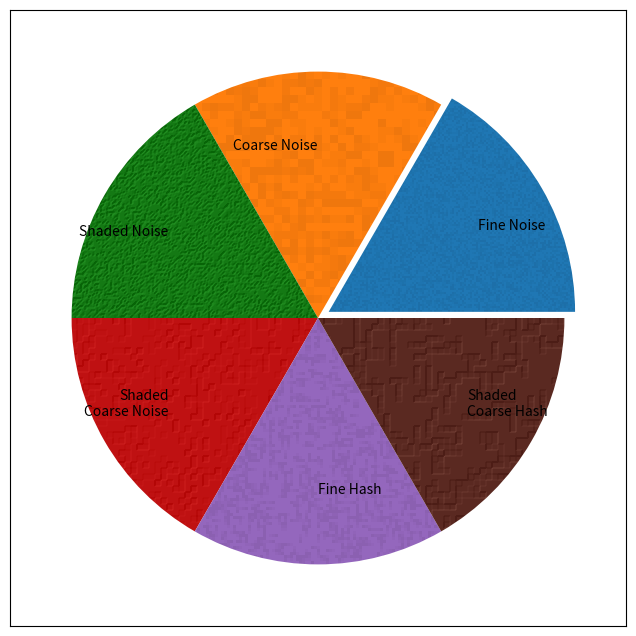

Write the Python code that produced this figure.
#!/usr/bin/env python3
# -*- coding: utf-8 -*-
"""
Created on Fri Jul 13 17:33:27 2018

[redacted]
"""

import matplotlib.pyplot as plt
import numpy as np
from matplotlib.colors import LightSource

class Texture(object):
    "simple texture filter"

    def __init__(self, style='noise', **kwargs):
        self.style = style
        self.block = kwargs.get('block', 1)
        self.light = kwargs.get('light', False)
        if self.light:
            prob = kwargs.get('prob', .15)
            dark = kwargs.get('dark', .15)
            self.fraction = kwargs.get('fraction', 0.2)
            self.vert = kwargs.get('vert_exag', 2.)
            self.blend = kwargs.get('blend_mode', 'soft')
            self.fraction = kwargs.get('fraction', .5)
            self.light_source = LightSource()
        else:
            prob = kwargs.get('prob', .2)
            dark = kwargs.get('dark', .02)
        if style == 'hash':
            prob /= 4.
            self.choice = [1. - dark, 1.]
            self.p = [prob, 1. - prob]
        elif style == 'hash2':
            # hash2 spreads out points somewhat evenly, but random within
            # 3x3 blocks. Up to 2 points are chosen per block.
            # Set up arrays and their probabilities
            self.p = 9 * [1./11] + [2./11]  # 2 chances to get blank
            self.choice = list(range(9)) + ['blank']
            blank = np.ones((3,3))
            self.template = {'blank': blank}
            blank[1, 1] = dark
            for i in range(9):
                    self.template[i] = blank
                    blank = np.roll(blank, 1)
        else:
            self.choice = list(1. - np.array([1,2,3]) * dark) + [1.]
            self.p = 3 * [prob] + [1. - 3 * prob]
        self.kwargs = kwargs

    def __call__(self, im, dpi):
        if self.style == 'noise': return self._noise(im), 0, 0
        if self.style == 'hash': return self._hash(im), 0, 0
        return im, 0, 0  # Do nothing if style not found

    def _expand(self, small, large):
        """Expand small 2D array into large 2D array. Clipping not supported.
            small : 2D np.array
            large : 2D np.array must be n-times larger than small
            Note: Make sure to only supply 2D arrays, not 3D, ie
            self._expand(small, large[:, :, 0]) if necessary.
        """
        n = self.block
        if n == 1:
            large[...] = small
            return
        nx, ny = large.shape
        dx = nx % n
        dy = ny % n
        for a in range(n):
            for b in range(n):
                large[a:nx-dx:n, b:ny-dy:n] = small

    def _combine(self, rgb, clip):  # return new array with rgb and clip
        nx, ny = clip.shape
        tgt = np.empty((nx, ny, 4))
        tgt[..., :3] = rgb
        tgt[..., 3] = clip
        return tgt

    def _light(self, rgb, elevation):
        """Shade the supplied rgb array with the 2D elevation array.
            Note: elevation must be 2D, ie use noise[:, :, 0] if necessary.
        """
        rgb2 = self.light_source.shade_rgb(rgb, elevation,
                                           blend_mode=self.blend,
                                           fraction=self.fraction,
                                           vert_exag=self.vert)
        return rgb2

    def _noise(self, im):
        n = self.block
        rgb = im[...,:3]  # (nx, ny, 3)
        clip = im[...,3]   # (nx, ny)
        nx, ny = clip.shape
        shape = (nx//n, ny//n)
        half = np.random.choice(self.choice, shape, p=self.p)  # (nx, ny)
        noise = np.ones((nx, ny, 1))  # (nx, ny, 1)
        self._expand(half, noise[..., 0])
        if self.light:
            rgb = self._light(rgb, noise[..., 0])
        else:
            rgb *= noise  # (nx, ny, 3) = (nx, ny, 3) * (nx, ny, 1)
        return self._combine(rgb, clip)

    def _hash(self, im):
        n = self.block
        rgb = im[...,:3]  # (nx, ny, 3)
        clip = im[...,3]   # (nx, ny)
        nx, ny = clip.shape
        shape = (nx//n, ny//n)
        noise = np.ones((nx, ny, 1))
        buffer = np.ones(shape)
        for axis in [0, 1]:
            for dtn in [-1, 1]:
                small = np.random.choice(self.choice, shape, p=self.p)
                buffer *= small
                s2 = small * small
                buffer *= np.roll(s2, dtn, axis)
                buffer *= np.roll(s2 * small, 2 * dtn, axis)
        np.clip(buffer, self.choice[0]**3, 1, buffer)
        self._expand(buffer, noise[..., 0])
        if self.light:
            rgb = self._light(rgb, noise[..., 0])
        else:
            rgb *= noise  # (nx, ny, 3) = (nx, ny, 3) * (nx, ny, 1)
        return self._combine(rgb, clip)

    def _hash2(self, im):
        n = self.block
        rgb = im[...,:3]  # (nx, ny, 3)
        clip = im[...,3]   # (nx, ny)
        nx, ny = clip.shape
        shape = (nx//n, ny//n)
        small = {}
        for dtn in [-1, 1]:
            for axis in [0, 1]:
                small[(dtn, axis)] = np.ones(shape)
        keys = list(small.keys())
        for x in range(nx//n):
            for y in range(ny//n):
                # Pick two each of direction buffers and templates
                k = np.random.choose(keys, 2, replace=False)
                t = np.random.choose(self.choice, 2,
                                     replace=False, p=self.p)
                for i in range(2):
                    b = small[k[i]]
                    b[x:x+3, y:y+3] *= self.template[t[i]]
        buffer = np.ones(shape)
        for dtn in [-1, 1]:
            for axis in [0, 1]:
                s = small[(dtn, axis)]
                s2 = s * s
                buffer *= s
                buffer *= np.roll(s2, dtn, axis)
                buffer *= np.roll(s2 * s, 2 * dtn, axis)
        noise = np.ones((nx, ny, 1))
        self._expand(buffer, noise[..., 0])
        if self.light:
            rgb = self._light(rgb, noise[..., 0])
        else:
            rgb *= noise  # (nx, ny, 3) = (nx, ny, 3) * (nx, ny, 1)
        return self._combine(rgb, clip)



def texture_pie(ax):
    tf = []
    tf.append(Texture(style='noise', block=2))
    tf.append(Texture(style='noise', block=8))
    tf.append(Texture(style='noise', light=True, block=2))
    tf.append(Texture(style='noise', light=True, block=6))
    tf.append(Texture(style='hash', light=False, block=3))
    tf.append(Texture(style='hash', light=True, block=6))
    labels = []
    labels.append('Fine Noise')
    labels.append('Coarse Noise')
    labels.append('Shaded Noise')
    labels.append('Shaded\nCoarse Noise')
    labels.append('Fine Hash')
    labels.append('Shaded\nCoarse Hash')

    fracs = len(tf) * [10]
    explode = tuple([0.05] + (len(tf) - 1) * [0])
    pies = ax.pie(fracs, explode=explode, labels=labels, labeldistance=0.7)

    for pie, texture_filter in zip(pies[0], tf):
        pie.set_agg_filter(texture_filter)
        pie.set_rasterized(True)  # to support mixed-mode renderers
        pie.set(ec="none", lw=2)


if __name__=='__main__':
    fig = plt.figure(figsize=(8,8))
    fig.clear()
    plt.subplots_adjust(left=0.05, right=0.95)

    ax = fig.add_subplot(111)
    ax.set_aspect(1)
    texture_pie(ax)
    ax.set_frame_on(True)

    plt.show()